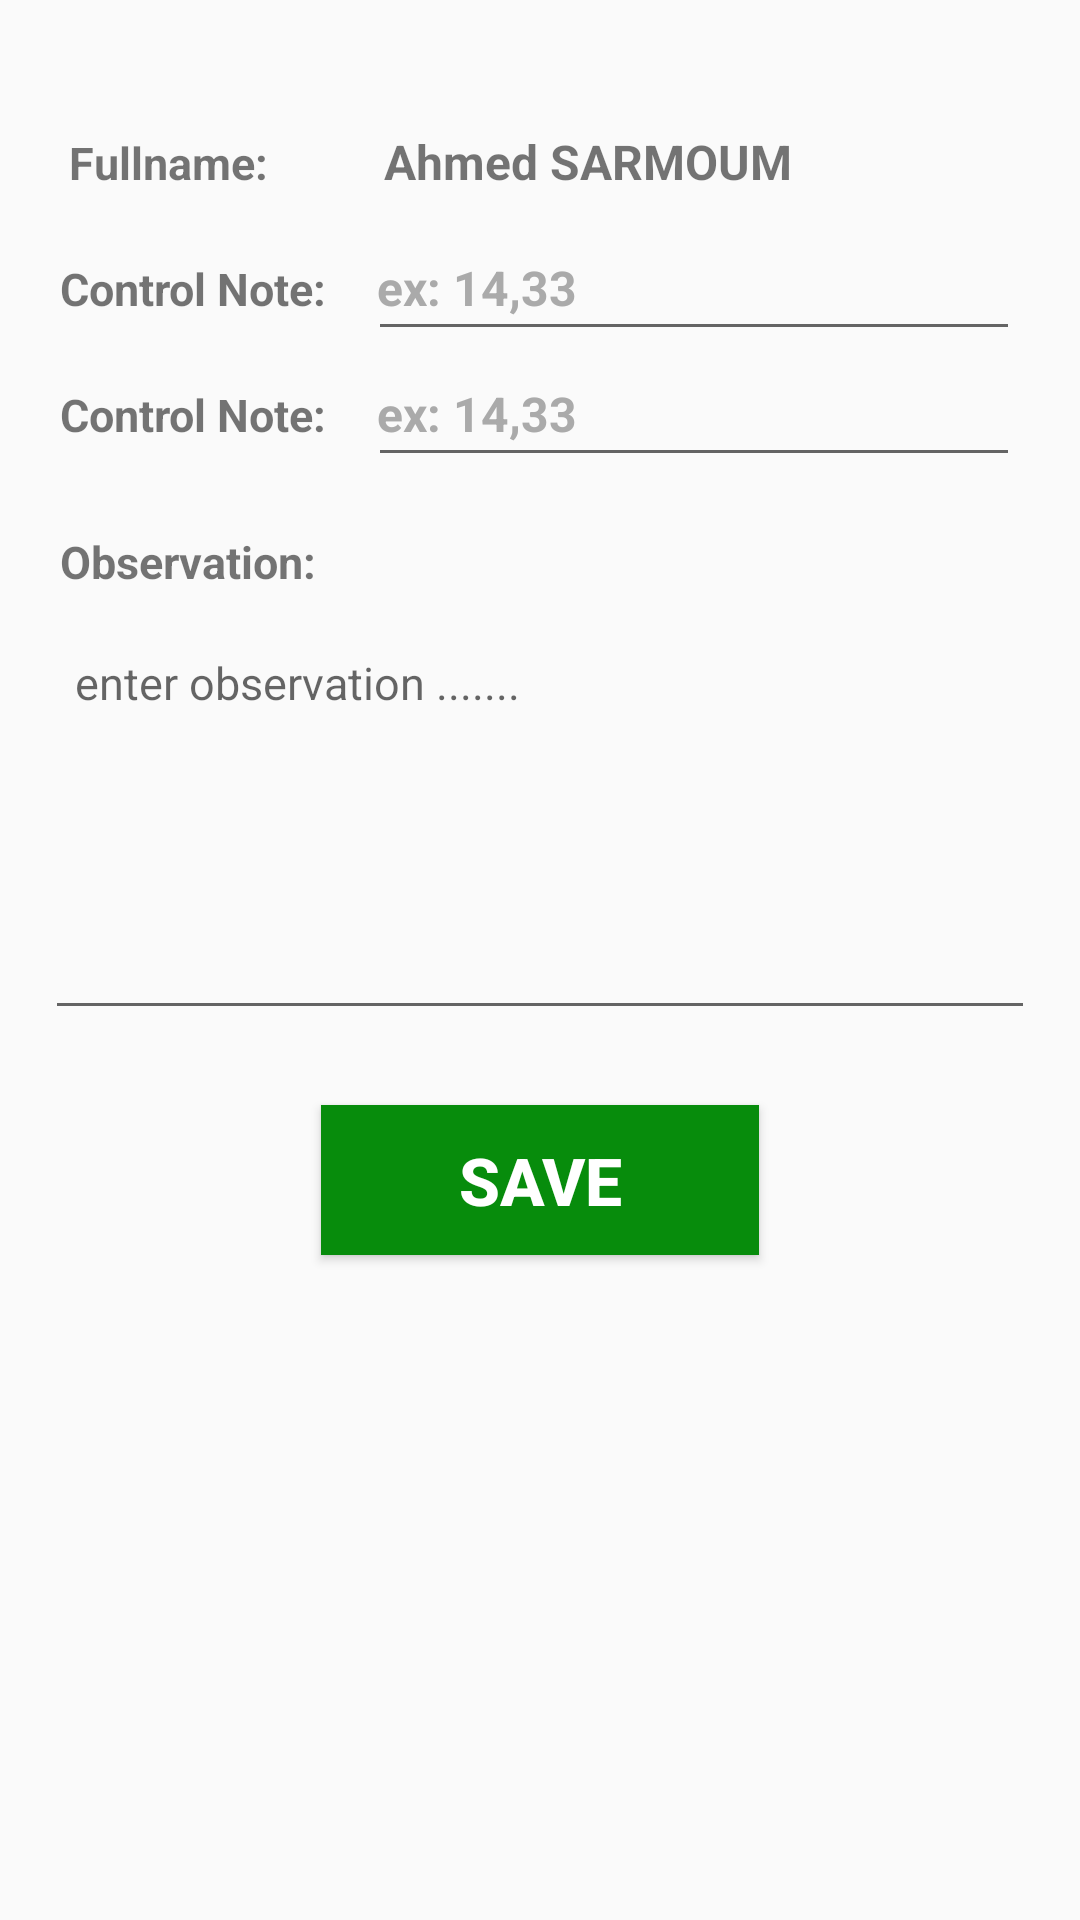

The Android layout XML behind this screen, and the referenced resources:
<!-- AndroidManifest.xml: application theme AppTheme -->
<!-- res/layout/model_add_note.xml -->
<?xml version="1.0" encoding="utf-8"?>
<LinearLayout xmlns:android="http://schemas.android.com/apk/res/android"
    xmlns:app="http://schemas.android.com/apk/res-auto"
    xmlns:tools="http://schemas.android.com/tools"
    android:layout_width="match_parent"
    android:layout_height="450dp"
    android:orientation="vertical"
    android:padding="15dp">


    <LinearLayout
        android:layout_width="match_parent"
        android:layout_height="wrap_content"
        android:orientation="horizontal">

        <TextView
            android:id="@+id/firstname"
            android:layout_width="200dp"
            android:layout_height="42dp"
            android:layout_weight="1"
            android:layout_marginStart="5dp"
            android:textSize="15dp"
            android:layout_marginTop="18dp"
            android:layout_marginEnd="5dp"
            android:ems="10"
            android:text="Fullname: "
            android:padding="3dp"
            android:paddingRight="8dp"
            android:textStyle="bold" />

        <TextView
            android:id="@+id/fullname"
            android:layout_width="match_parent"
            android:layout_height="42dp"
            android:layout_marginStart="5dp"
            android:layout_marginTop="18dp"
            android:layout_marginEnd="5dp"
            android:ems="10"
            android:layout_weight="1"
            android:text="Ahmed SARMOUM"
            android:gravity="center|left"
            android:inputType="text"
            android:padding="3dp"
            android:paddingRight="8dp"
            android:textColorHint="#aaa"
            android:textSize="16dp"
            android:textStyle="bold"
            app:layout_constraintBottom_toBottomOf="parent"
            app:layout_constraintEnd_toEndOf="parent"
            app:layout_constraintHorizontal_bias="0.5"
            app:layout_constraintStart_toEndOf="@+id/firstname"
            app:layout_constraintTop_toBottomOf="@+id/fabToAddProduct"
            app:layout_constraintVertical_bias="0.117" />

    </LinearLayout>

    <LinearLayout
        android:layout_width="match_parent"
        android:layout_height="wrap_content"
        android:orientation="horizontal">

        <TextView
            android:id="@+id/sexe"
            android:layout_width="200dp"
            android:layout_height="42dp"
            android:layout_marginStart="5dp"
            android:layout_weight="1"
            android:ems="10"
            android:gravity="center|left"
            android:text="Control Note: "
            android:paddingRight="8dp"
            android:textSize="15dp"
            android:textStyle="bold"/>

        <EditText
            android:id="@+id/noteControl"
            android:layout_width="match_parent"
            android:layout_height="42dp"
            android:layout_marginStart="5dp"
            android:layout_marginEnd="5dp"
            android:ems="10"
            android:layout_weight="1"
            android:hint="ex: 14,33"
            android:gravity="center|left"
            android:inputType="numberDecimal"
            android:padding="3dp"
            android:paddingRight="8dp"
            android:textColorHint="#aaa"
            android:textSize="16dp"
            android:textStyle="bold" />

    </LinearLayout>




    <LinearLayout
        android:id="@+id/linearLayout8"
        android:layout_width="match_parent"
        android:layout_height="45dp"
        android:orientation="horizontal" >

        <TextView
            android:layout_width="200dp"
            android:layout_height="42dp"
            android:layout_marginStart="5dp"
            android:layout_weight="1"
            android:ems="10"
            android:gravity="center|left"
            android:text="Control Note: "
            android:paddingRight="8dp"
            android:textSize="15dp"
            android:textStyle="bold" />
        <EditText
            android:id="@+id/examNote"
            android:layout_width="match_parent"
            android:layout_height="42dp"
            android:layout_marginStart="5dp"
            android:layout_marginEnd="5dp"
            android:ems="10"
            android:layout_weight="1"
            android:hint="ex: 14,33"
            android:gravity="center|left"
            android:inputType="numberDecimal"
            android:padding="3dp"
            android:paddingRight="8dp"
            android:textColorHint="#aaa"
            android:textSize="16dp"
            android:textStyle="bold" />


    </LinearLayout>

    <TextView
        android:layout_width="match_parent"
        android:layout_height="wrap_content"
        android:layout_marginStart="5dp"
        android:layout_marginTop="15dp"
        android:ems="10"
        android:gravity="center|left"
        android:text="Observation:"
        android:paddingRight="8dp"
        android:textSize="15dp"
        android:textStyle="bold" />


    <EditText
        android:id="@+id/observation"
        android:layout_width="match_parent"
        android:layout_height="136dp"
        android:padding="10dp"
        android:layout_marginTop="10dp"
        android:textSize="15dp"
        android:ems="10"
        android:hint="enter observation ......."
        android:gravity="start|top"
        android:inputType="textMultiLine" />

    <Button
        android:id="@+id/btnsaveNote"
        android:layout_width="146dp"
        android:layout_height="50dp"
        android:layout_marginTop="25dp"
        android:background="#078C0C"
        android:text="@string/save"
        android:layout_gravity="center"
        android:textColor="#fff"
        android:textSize="22dp"
        android:textStyle="bold"
        app:layout_constraintBottom_toBottomOf="parent"
        app:layout_constraintEnd_toEndOf="parent"
        app:layout_constraintHorizontal_bias="0.5"
        app:layout_constraintStart_toStartOf="parent"
        app:layout_constraintTop_toBottomOf="@+id/linearLayout8"
        app:layout_constraintVertical_bias="0.822"
        tools:ignore="MissingConstraints" />


</LinearLayout>
<!-- resources referenced by this layout -->
<resources>
  <string name="save">Save</string>
  <style name="AppTheme" parent="Theme.AppCompat.DayNight.NoActionBar">
          
          <item name="colorPrimary">@color/teal_700</item>
          <item name="colorPrimaryDark">@color/teal_700</item>
          <item name="colorAccent">@color/white</item>
  
      </style>
  <color name="teal_700">#FF018786</color>
  <color name="white">#FFFFFFFF</color>
</resources>
